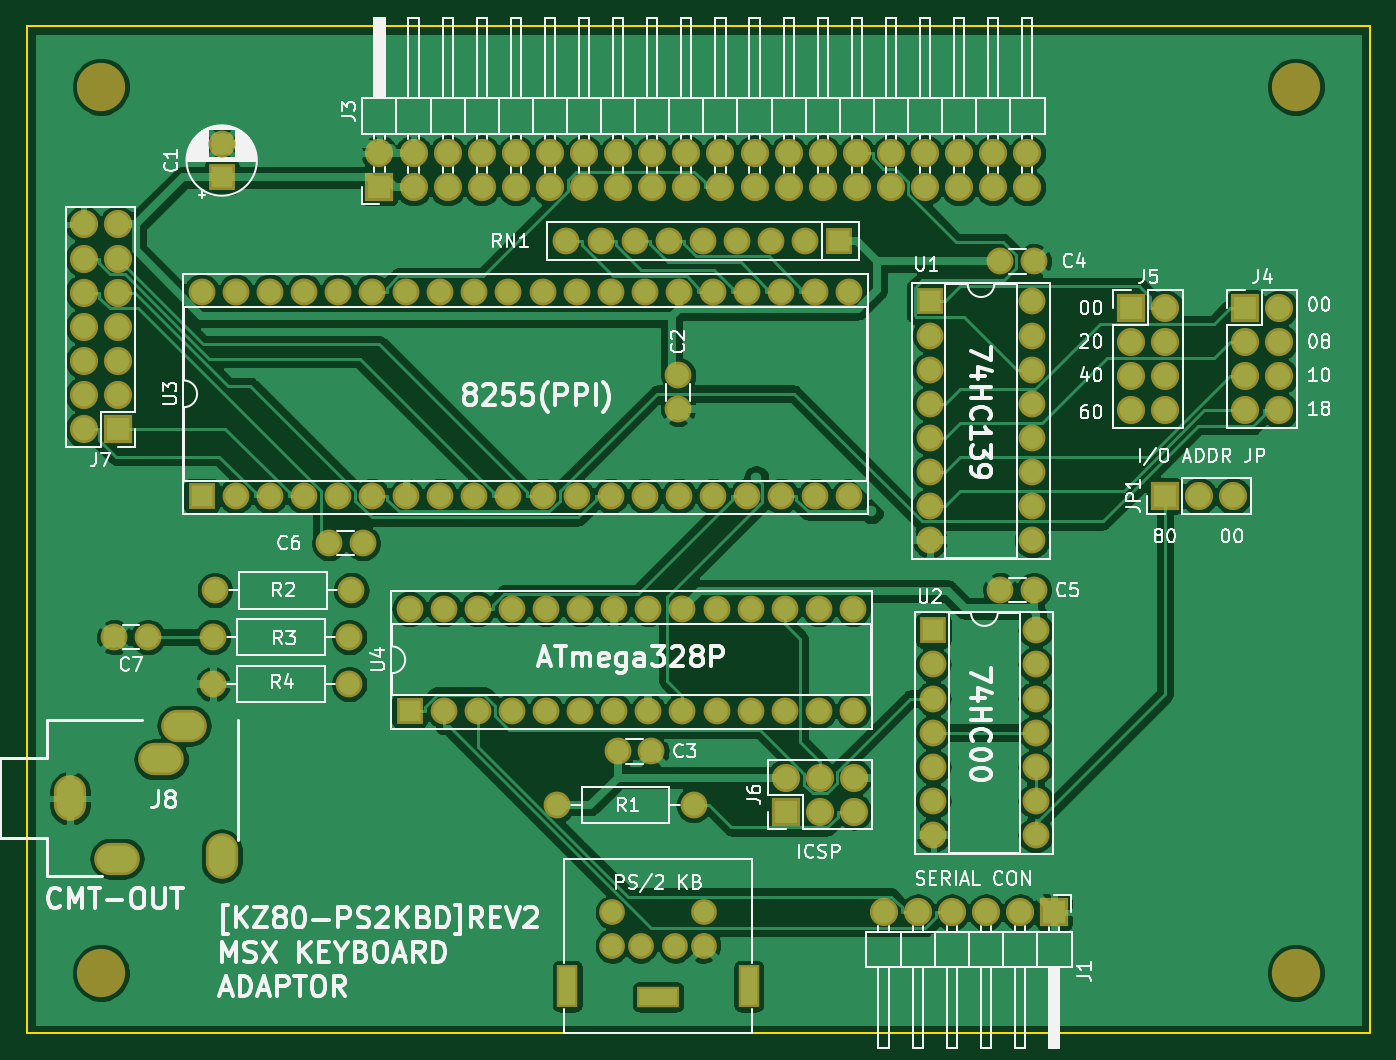
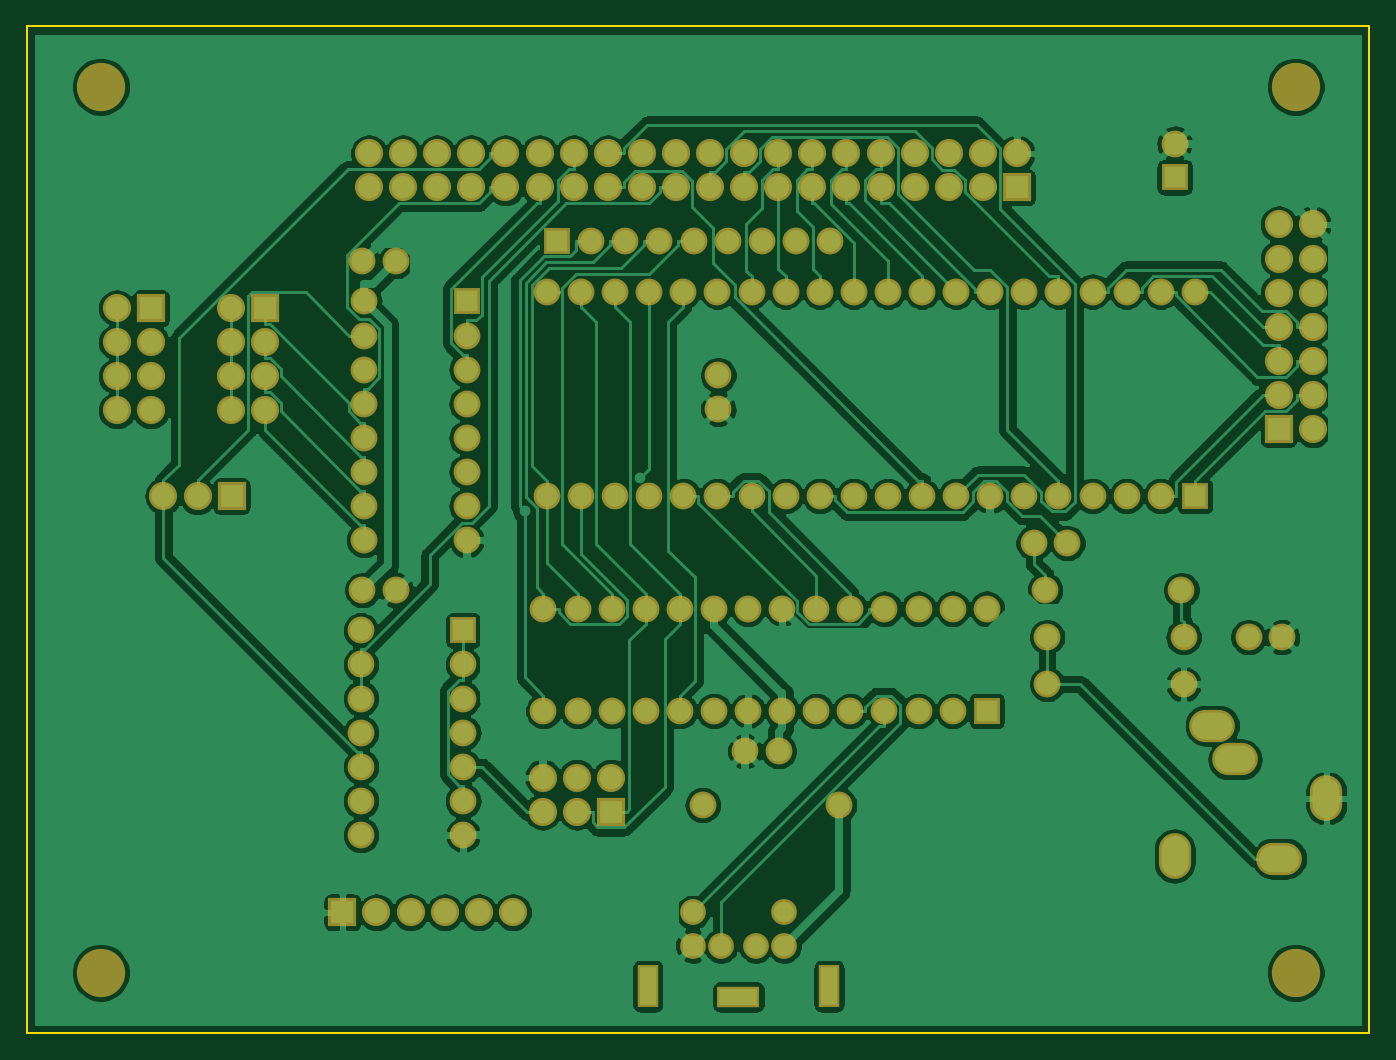
Circuit board: 9 layer files. Board 100.0 x 75.0 mm.
- bottom_copper: KZ80-PS2KBD.GBL (215542 bytes)
- bottom_silk: KZ80-PS2KBD.GBO (6777 bytes)
- paste: KZ80-PS2KBD.GBP (505 bytes)
- bottom_mask: KZ80-PS2KBD.GBS (6774 bytes)
- outline: KZ80-PS2KBD.GKO (684 bytes)
- top_copper: KZ80-PS2KBD.GTL (201215 bytes)
- top_silk: KZ80-PS2KBD.GTO (82075 bytes)
- paste: KZ80-PS2KBD.GTP (505 bytes)
- top_mask: KZ80-PS2KBD.GTS (6774 bytes)

=== bottom_copper: KZ80-PS2KBD.GBL (215542 bytes, source omitted) ===
=== bottom_silk: KZ80-PS2KBD.GBO ===
G04 #@! TF.GenerationSoftware,KiCad,Pcbnew,(5.1.4-0-10_14)*
G04 #@! TF.CreationDate,2021-08-12T19:57:57+09:00*
G04 #@! TF.ProjectId,KZ80-PS2KBD,4b5a3830-2d50-4533-924b-42442e6b6963,rev?*
G04 #@! TF.SameCoordinates,Original*
G04 #@! TF.FileFunction,Legend,Bot*
G04 #@! TF.FilePolarity,Positive*
%FSLAX46Y46*%
G04 Gerber Fmt 4.6, Leading zero omitted, Abs format (unit mm)*
G04 Created by KiCad (PCBNEW (5.1.4-0-10_14)) date 2021-08-12 19:57:57*
%MOMM*%
%LPD*%
G04 APERTURE LIST*
%ADD10O,2.000000X2.000000*%
%ADD11C,2.000000*%
%ADD12O,3.400000X2.400000*%
%ADD13O,2.400000X3.400000*%
%ADD14C,3.600000*%
%ADD15R,2.000000X2.000000*%
%ADD16R,2.100000X2.100000*%
%ADD17O,2.100000X2.100000*%
%ADD18C,1.924000*%
%ADD19R,1.600000X3.200000*%
%ADD20R,3.200000X1.600000*%
G04 APERTURE END LIST*
%LPC*%
D10*
X73840000Y-99000000D03*
D11*
X84000000Y-99000000D03*
D10*
X73840000Y-95500000D03*
D11*
X84000000Y-95500000D03*
D10*
X84160000Y-92000000D03*
D11*
X74000000Y-92000000D03*
D12*
X66700000Y-112000000D03*
D13*
X74500000Y-111800000D03*
D12*
X70000000Y-104600000D03*
X71700000Y-102100000D03*
D13*
X63200000Y-107500000D03*
D11*
X66500000Y-95500000D03*
X69000000Y-95500000D03*
X82500000Y-88500000D03*
X85000000Y-88500000D03*
D14*
X154500000Y-120500000D03*
X65500000Y-120500000D03*
X154500000Y-54500000D03*
X65500000Y-54500000D03*
D15*
X74500000Y-61250000D03*
D11*
X74500000Y-58750000D03*
X132500000Y-92000000D03*
X135000000Y-92000000D03*
X132500000Y-67500000D03*
X135000000Y-67500000D03*
X106500000Y-104000000D03*
X104000000Y-104000000D03*
X108500000Y-78500000D03*
X108500000Y-76000000D03*
D16*
X144750000Y-85000000D03*
D17*
X147290000Y-85000000D03*
X149830000Y-85000000D03*
D16*
X136500000Y-116000000D03*
D17*
X133960000Y-116000000D03*
X131420000Y-116000000D03*
X128880000Y-116000000D03*
X126340000Y-116000000D03*
X123800000Y-116000000D03*
D16*
X116500000Y-108500000D03*
D17*
X116500000Y-105960000D03*
X119040000Y-108500000D03*
X119040000Y-105960000D03*
X121580000Y-108500000D03*
X121580000Y-105960000D03*
X144790000Y-78620000D03*
X142250000Y-78620000D03*
X144790000Y-76080000D03*
X142250000Y-76080000D03*
X144790000Y-73540000D03*
X142250000Y-73540000D03*
X144790000Y-71000000D03*
D16*
X142250000Y-71000000D03*
X150750000Y-71000000D03*
D17*
X153290000Y-71000000D03*
X150750000Y-73540000D03*
X153290000Y-73540000D03*
X150750000Y-76080000D03*
X153290000Y-76080000D03*
X150750000Y-78620000D03*
X153290000Y-78620000D03*
D16*
X66750000Y-80000000D03*
D17*
X64210000Y-80000000D03*
X66750000Y-77460000D03*
X64210000Y-77460000D03*
X66750000Y-74920000D03*
X64210000Y-74920000D03*
X66750000Y-72380000D03*
X64210000Y-72380000D03*
X66750000Y-69840000D03*
X64210000Y-69840000D03*
X66750000Y-67300000D03*
X64210000Y-67300000D03*
X66750000Y-64760000D03*
X64210000Y-64760000D03*
D16*
X86250000Y-62000000D03*
D17*
X86250000Y-59460000D03*
X88790000Y-62000000D03*
X88790000Y-59460000D03*
X91330000Y-62000000D03*
X91330000Y-59460000D03*
X93870000Y-62000000D03*
X93870000Y-59460000D03*
X96410000Y-62000000D03*
X96410000Y-59460000D03*
X98950000Y-62000000D03*
X98950000Y-59460000D03*
X101490000Y-62000000D03*
X101490000Y-59460000D03*
X104030000Y-62000000D03*
X104030000Y-59460000D03*
X106570000Y-62000000D03*
X106570000Y-59460000D03*
X109110000Y-62000000D03*
X109110000Y-59460000D03*
X111650000Y-62000000D03*
X111650000Y-59460000D03*
X114190000Y-62000000D03*
X114190000Y-59460000D03*
X116730000Y-62000000D03*
X116730000Y-59460000D03*
X119270000Y-62000000D03*
X119270000Y-59460000D03*
X121810000Y-62000000D03*
X121810000Y-59460000D03*
X124350000Y-62000000D03*
X124350000Y-59460000D03*
X126890000Y-62000000D03*
X126890000Y-59460000D03*
X129430000Y-62000000D03*
X129430000Y-59460000D03*
X131970000Y-62000000D03*
X131970000Y-59460000D03*
X134510000Y-62000000D03*
X134510000Y-59460000D03*
D15*
X127500000Y-95000000D03*
D10*
X135120000Y-110240000D03*
X127500000Y-97540000D03*
X135120000Y-107700000D03*
X127500000Y-100080000D03*
X135120000Y-105160000D03*
X127500000Y-102620000D03*
X135120000Y-102620000D03*
X127500000Y-105160000D03*
X135120000Y-100080000D03*
X127500000Y-107700000D03*
X135120000Y-97540000D03*
X127500000Y-110240000D03*
X135120000Y-95000000D03*
D15*
X127250000Y-70500000D03*
D10*
X134870000Y-88280000D03*
X127250000Y-73040000D03*
X134870000Y-85740000D03*
X127250000Y-75580000D03*
X134870000Y-83200000D03*
X127250000Y-78120000D03*
X134870000Y-80660000D03*
X127250000Y-80660000D03*
X134870000Y-78120000D03*
X127250000Y-83200000D03*
X134870000Y-75580000D03*
X127250000Y-85740000D03*
X134870000Y-73040000D03*
X127250000Y-88280000D03*
X134870000Y-70500000D03*
D15*
X88500000Y-101000000D03*
D10*
X121520000Y-93380000D03*
X91040000Y-101000000D03*
X118980000Y-93380000D03*
X93580000Y-101000000D03*
X116440000Y-93380000D03*
X96120000Y-101000000D03*
X113900000Y-93380000D03*
X98660000Y-101000000D03*
X111360000Y-93380000D03*
X101200000Y-101000000D03*
X108820000Y-93380000D03*
X103740000Y-101000000D03*
X106280000Y-93380000D03*
X106280000Y-101000000D03*
X103740000Y-93380000D03*
X108820000Y-101000000D03*
X101200000Y-93380000D03*
X111360000Y-101000000D03*
X98660000Y-93380000D03*
X113900000Y-101000000D03*
X96120000Y-93380000D03*
X116440000Y-101000000D03*
X93580000Y-93380000D03*
X118980000Y-101000000D03*
X91040000Y-93380000D03*
X121520000Y-101000000D03*
X88500000Y-93380000D03*
D15*
X73000000Y-85000000D03*
D10*
X121260000Y-69760000D03*
X75540000Y-85000000D03*
X118720000Y-69760000D03*
X78080000Y-85000000D03*
X116180000Y-69760000D03*
X80620000Y-85000000D03*
X113640000Y-69760000D03*
X83160000Y-85000000D03*
X111100000Y-69760000D03*
X85700000Y-85000000D03*
X108560000Y-69760000D03*
X88240000Y-85000000D03*
X106020000Y-69760000D03*
X90780000Y-85000000D03*
X103480000Y-69760000D03*
X93320000Y-85000000D03*
X100940000Y-69760000D03*
X95860000Y-85000000D03*
X98400000Y-69760000D03*
X98400000Y-85000000D03*
X95860000Y-69760000D03*
X100940000Y-85000000D03*
X93320000Y-69760000D03*
X103480000Y-85000000D03*
X90780000Y-69760000D03*
X106020000Y-85000000D03*
X88240000Y-69760000D03*
X108560000Y-85000000D03*
X85700000Y-69760000D03*
X111100000Y-85000000D03*
X83160000Y-69760000D03*
X113640000Y-85000000D03*
X80620000Y-69760000D03*
X116180000Y-85000000D03*
X78080000Y-69760000D03*
X118720000Y-85000000D03*
X75540000Y-69760000D03*
X121260000Y-85000000D03*
X73000000Y-69760000D03*
D15*
X120500000Y-66000000D03*
D10*
X117960000Y-66000000D03*
X115420000Y-66000000D03*
X112880000Y-66000000D03*
X110340000Y-66000000D03*
X107800000Y-66000000D03*
X105260000Y-66000000D03*
X102720000Y-66000000D03*
X100180000Y-66000000D03*
D11*
X99500000Y-108000000D03*
D10*
X109660000Y-108000000D03*
D18*
X108300000Y-118500000D03*
X105700000Y-118500000D03*
X110400000Y-118500000D03*
X103600000Y-118500000D03*
X110400000Y-116000000D03*
X103600000Y-116000000D03*
D19*
X100250000Y-121500000D03*
X113750000Y-121500000D03*
D20*
X107000000Y-122300000D03*
M02*

=== paste: KZ80-PS2KBD.GBP ===
G04 #@! TF.GenerationSoftware,KiCad,Pcbnew,(5.1.4-0-10_14)*
G04 #@! TF.CreationDate,2021-08-12T19:57:57+09:00*
G04 #@! TF.ProjectId,KZ80-PS2KBD,4b5a3830-2d50-4533-924b-42442e6b6963,rev?*
G04 #@! TF.SameCoordinates,Original*
G04 #@! TF.FileFunction,Paste,Bot*
G04 #@! TF.FilePolarity,Positive*
%FSLAX46Y46*%
G04 Gerber Fmt 4.6, Leading zero omitted, Abs format (unit mm)*
G04 Created by KiCad (PCBNEW (5.1.4-0-10_14)) date 2021-08-12 19:57:57*
%MOMM*%
%LPD*%
G04 APERTURE LIST*
G04 APERTURE END LIST*
M02*

=== bottom_mask: KZ80-PS2KBD.GBS ===
G04 #@! TF.GenerationSoftware,KiCad,Pcbnew,(5.1.4-0-10_14)*
G04 #@! TF.CreationDate,2021-08-12T19:57:57+09:00*
G04 #@! TF.ProjectId,KZ80-PS2KBD,4b5a3830-2d50-4533-924b-42442e6b6963,rev?*
G04 #@! TF.SameCoordinates,Original*
G04 #@! TF.FileFunction,Soldermask,Bot*
G04 #@! TF.FilePolarity,Negative*
%FSLAX46Y46*%
G04 Gerber Fmt 4.6, Leading zero omitted, Abs format (unit mm)*
G04 Created by KiCad (PCBNEW (5.1.4-0-10_14)) date 2021-08-12 19:57:57*
%MOMM*%
%LPD*%
G04 APERTURE LIST*
%ADD10O,2.000000X2.000000*%
%ADD11C,2.000000*%
%ADD12O,3.400000X2.400000*%
%ADD13O,2.400000X3.400000*%
%ADD14C,3.600000*%
%ADD15R,2.000000X2.000000*%
%ADD16R,2.100000X2.100000*%
%ADD17O,2.100000X2.100000*%
%ADD18C,1.924000*%
%ADD19R,1.600000X3.200000*%
%ADD20R,3.200000X1.600000*%
G04 APERTURE END LIST*
D10*
X73840000Y-99000000D03*
D11*
X84000000Y-99000000D03*
D10*
X73840000Y-95500000D03*
D11*
X84000000Y-95500000D03*
D10*
X84160000Y-92000000D03*
D11*
X74000000Y-92000000D03*
D12*
X66700000Y-112000000D03*
D13*
X74500000Y-111800000D03*
D12*
X70000000Y-104600000D03*
X71700000Y-102100000D03*
D13*
X63200000Y-107500000D03*
D11*
X66500000Y-95500000D03*
X69000000Y-95500000D03*
X82500000Y-88500000D03*
X85000000Y-88500000D03*
D14*
X154500000Y-120500000D03*
X65500000Y-120500000D03*
X154500000Y-54500000D03*
X65500000Y-54500000D03*
D15*
X74500000Y-61250000D03*
D11*
X74500000Y-58750000D03*
X132500000Y-92000000D03*
X135000000Y-92000000D03*
X132500000Y-67500000D03*
X135000000Y-67500000D03*
X106500000Y-104000000D03*
X104000000Y-104000000D03*
X108500000Y-78500000D03*
X108500000Y-76000000D03*
D16*
X144750000Y-85000000D03*
D17*
X147290000Y-85000000D03*
X149830000Y-85000000D03*
D16*
X136500000Y-116000000D03*
D17*
X133960000Y-116000000D03*
X131420000Y-116000000D03*
X128880000Y-116000000D03*
X126340000Y-116000000D03*
X123800000Y-116000000D03*
D16*
X116500000Y-108500000D03*
D17*
X116500000Y-105960000D03*
X119040000Y-108500000D03*
X119040000Y-105960000D03*
X121580000Y-108500000D03*
X121580000Y-105960000D03*
X144790000Y-78620000D03*
X142250000Y-78620000D03*
X144790000Y-76080000D03*
X142250000Y-76080000D03*
X144790000Y-73540000D03*
X142250000Y-73540000D03*
X144790000Y-71000000D03*
D16*
X142250000Y-71000000D03*
X150750000Y-71000000D03*
D17*
X153290000Y-71000000D03*
X150750000Y-73540000D03*
X153290000Y-73540000D03*
X150750000Y-76080000D03*
X153290000Y-76080000D03*
X150750000Y-78620000D03*
X153290000Y-78620000D03*
D16*
X66750000Y-80000000D03*
D17*
X64210000Y-80000000D03*
X66750000Y-77460000D03*
X64210000Y-77460000D03*
X66750000Y-74920000D03*
X64210000Y-74920000D03*
X66750000Y-72380000D03*
X64210000Y-72380000D03*
X66750000Y-69840000D03*
X64210000Y-69840000D03*
X66750000Y-67300000D03*
X64210000Y-67300000D03*
X66750000Y-64760000D03*
X64210000Y-64760000D03*
D16*
X86250000Y-62000000D03*
D17*
X86250000Y-59460000D03*
X88790000Y-62000000D03*
X88790000Y-59460000D03*
X91330000Y-62000000D03*
X91330000Y-59460000D03*
X93870000Y-62000000D03*
X93870000Y-59460000D03*
X96410000Y-62000000D03*
X96410000Y-59460000D03*
X98950000Y-62000000D03*
X98950000Y-59460000D03*
X101490000Y-62000000D03*
X101490000Y-59460000D03*
X104030000Y-62000000D03*
X104030000Y-59460000D03*
X106570000Y-62000000D03*
X106570000Y-59460000D03*
X109110000Y-62000000D03*
X109110000Y-59460000D03*
X111650000Y-62000000D03*
X111650000Y-59460000D03*
X114190000Y-62000000D03*
X114190000Y-59460000D03*
X116730000Y-62000000D03*
X116730000Y-59460000D03*
X119270000Y-62000000D03*
X119270000Y-59460000D03*
X121810000Y-62000000D03*
X121810000Y-59460000D03*
X124350000Y-62000000D03*
X124350000Y-59460000D03*
X126890000Y-62000000D03*
X126890000Y-59460000D03*
X129430000Y-62000000D03*
X129430000Y-59460000D03*
X131970000Y-62000000D03*
X131970000Y-59460000D03*
X134510000Y-62000000D03*
X134510000Y-59460000D03*
D15*
X127500000Y-95000000D03*
D10*
X135120000Y-110240000D03*
X127500000Y-97540000D03*
X135120000Y-107700000D03*
X127500000Y-100080000D03*
X135120000Y-105160000D03*
X127500000Y-102620000D03*
X135120000Y-102620000D03*
X127500000Y-105160000D03*
X135120000Y-100080000D03*
X127500000Y-107700000D03*
X135120000Y-97540000D03*
X127500000Y-110240000D03*
X135120000Y-95000000D03*
D15*
X127250000Y-70500000D03*
D10*
X134870000Y-88280000D03*
X127250000Y-73040000D03*
X134870000Y-85740000D03*
X127250000Y-75580000D03*
X134870000Y-83200000D03*
X127250000Y-78120000D03*
X134870000Y-80660000D03*
X127250000Y-80660000D03*
X134870000Y-78120000D03*
X127250000Y-83200000D03*
X134870000Y-75580000D03*
X127250000Y-85740000D03*
X134870000Y-73040000D03*
X127250000Y-88280000D03*
X134870000Y-70500000D03*
D15*
X88500000Y-101000000D03*
D10*
X121520000Y-93380000D03*
X91040000Y-101000000D03*
X118980000Y-93380000D03*
X93580000Y-101000000D03*
X116440000Y-93380000D03*
X96120000Y-101000000D03*
X113900000Y-93380000D03*
X98660000Y-101000000D03*
X111360000Y-93380000D03*
X101200000Y-101000000D03*
X108820000Y-93380000D03*
X103740000Y-101000000D03*
X106280000Y-93380000D03*
X106280000Y-101000000D03*
X103740000Y-93380000D03*
X108820000Y-101000000D03*
X101200000Y-93380000D03*
X111360000Y-101000000D03*
X98660000Y-93380000D03*
X113900000Y-101000000D03*
X96120000Y-93380000D03*
X116440000Y-101000000D03*
X93580000Y-93380000D03*
X118980000Y-101000000D03*
X91040000Y-93380000D03*
X121520000Y-101000000D03*
X88500000Y-93380000D03*
D15*
X73000000Y-85000000D03*
D10*
X121260000Y-69760000D03*
X75540000Y-85000000D03*
X118720000Y-69760000D03*
X78080000Y-85000000D03*
X116180000Y-69760000D03*
X80620000Y-85000000D03*
X113640000Y-69760000D03*
X83160000Y-85000000D03*
X111100000Y-69760000D03*
X85700000Y-85000000D03*
X108560000Y-69760000D03*
X88240000Y-85000000D03*
X106020000Y-69760000D03*
X90780000Y-85000000D03*
X103480000Y-69760000D03*
X93320000Y-85000000D03*
X100940000Y-69760000D03*
X95860000Y-85000000D03*
X98400000Y-69760000D03*
X98400000Y-85000000D03*
X95860000Y-69760000D03*
X100940000Y-85000000D03*
X93320000Y-69760000D03*
X103480000Y-85000000D03*
X90780000Y-69760000D03*
X106020000Y-85000000D03*
X88240000Y-69760000D03*
X108560000Y-85000000D03*
X85700000Y-69760000D03*
X111100000Y-85000000D03*
X83160000Y-69760000D03*
X113640000Y-85000000D03*
X80620000Y-69760000D03*
X116180000Y-85000000D03*
X78080000Y-69760000D03*
X118720000Y-85000000D03*
X75540000Y-69760000D03*
X121260000Y-85000000D03*
X73000000Y-69760000D03*
D15*
X120500000Y-66000000D03*
D10*
X117960000Y-66000000D03*
X115420000Y-66000000D03*
X112880000Y-66000000D03*
X110340000Y-66000000D03*
X107800000Y-66000000D03*
X105260000Y-66000000D03*
X102720000Y-66000000D03*
X100180000Y-66000000D03*
D11*
X99500000Y-108000000D03*
D10*
X109660000Y-108000000D03*
D18*
X108300000Y-118500000D03*
X105700000Y-118500000D03*
X110400000Y-118500000D03*
X103600000Y-118500000D03*
X110400000Y-116000000D03*
X103600000Y-116000000D03*
D19*
X100250000Y-121500000D03*
X113750000Y-121500000D03*
D20*
X107000000Y-122300000D03*
M02*

=== outline: KZ80-PS2KBD.GKO ===
G04 #@! TF.GenerationSoftware,KiCad,Pcbnew,(5.1.4-0)*
G04 #@! TF.CreationDate,2019-12-21T12:26:41+09:00*
G04 #@! TF.ProjectId,KZ80-PS2KBD,4b5a3830-2d50-4533-924b-42442e6b6963,rev?*
G04 #@! TF.SameCoordinates,Original*
G04 #@! TF.FileFunction,Profile,NP*
%FSLAX46Y46*%
G04 Gerber Fmt 4.6, Leading zero omitted, Abs format (unit mm)*
G04 Created by KiCad (PCBNEW (5.1.4-0)) date 2019-12-21 12:26:41*
%MOMM*%
%LPD*%
G04 APERTURE LIST*
%ADD10C,0.150000*%
G04 APERTURE END LIST*
D10*
X60000000Y-125000000D02*
X60000000Y-50000000D01*
X160000000Y-125000000D02*
X60000000Y-125000000D01*
X160000000Y-50000000D02*
X160000000Y-125000000D01*
X60000000Y-50000000D02*
X160000000Y-50000000D01*
M02*

=== top_copper: KZ80-PS2KBD.GTL (201215 bytes, source omitted) ===
=== top_silk: KZ80-PS2KBD.GTO (82075 bytes, source omitted) ===
=== paste: KZ80-PS2KBD.GTP ===
G04 #@! TF.GenerationSoftware,KiCad,Pcbnew,(5.1.4-0-10_14)*
G04 #@! TF.CreationDate,2021-08-12T19:57:57+09:00*
G04 #@! TF.ProjectId,KZ80-PS2KBD,4b5a3830-2d50-4533-924b-42442e6b6963,rev?*
G04 #@! TF.SameCoordinates,Original*
G04 #@! TF.FileFunction,Paste,Top*
G04 #@! TF.FilePolarity,Positive*
%FSLAX46Y46*%
G04 Gerber Fmt 4.6, Leading zero omitted, Abs format (unit mm)*
G04 Created by KiCad (PCBNEW (5.1.4-0-10_14)) date 2021-08-12 19:57:57*
%MOMM*%
%LPD*%
G04 APERTURE LIST*
G04 APERTURE END LIST*
M02*

=== top_mask: KZ80-PS2KBD.GTS ===
G04 #@! TF.GenerationSoftware,KiCad,Pcbnew,(5.1.4-0-10_14)*
G04 #@! TF.CreationDate,2021-08-12T19:57:57+09:00*
G04 #@! TF.ProjectId,KZ80-PS2KBD,4b5a3830-2d50-4533-924b-42442e6b6963,rev?*
G04 #@! TF.SameCoordinates,Original*
G04 #@! TF.FileFunction,Soldermask,Top*
G04 #@! TF.FilePolarity,Negative*
%FSLAX46Y46*%
G04 Gerber Fmt 4.6, Leading zero omitted, Abs format (unit mm)*
G04 Created by KiCad (PCBNEW (5.1.4-0-10_14)) date 2021-08-12 19:57:57*
%MOMM*%
%LPD*%
G04 APERTURE LIST*
%ADD10O,2.000000X2.000000*%
%ADD11C,2.000000*%
%ADD12O,3.400000X2.400000*%
%ADD13O,2.400000X3.400000*%
%ADD14C,3.600000*%
%ADD15R,2.000000X2.000000*%
%ADD16R,2.100000X2.100000*%
%ADD17O,2.100000X2.100000*%
%ADD18C,1.924000*%
%ADD19R,1.600000X3.200000*%
%ADD20R,3.200000X1.600000*%
G04 APERTURE END LIST*
D10*
X73840000Y-99000000D03*
D11*
X84000000Y-99000000D03*
D10*
X73840000Y-95500000D03*
D11*
X84000000Y-95500000D03*
D10*
X84160000Y-92000000D03*
D11*
X74000000Y-92000000D03*
D12*
X66700000Y-112000000D03*
D13*
X74500000Y-111800000D03*
D12*
X70000000Y-104600000D03*
X71700000Y-102100000D03*
D13*
X63200000Y-107500000D03*
D11*
X66500000Y-95500000D03*
X69000000Y-95500000D03*
X82500000Y-88500000D03*
X85000000Y-88500000D03*
D14*
X154500000Y-120500000D03*
X65500000Y-120500000D03*
X154500000Y-54500000D03*
X65500000Y-54500000D03*
D15*
X74500000Y-61250000D03*
D11*
X74500000Y-58750000D03*
X132500000Y-92000000D03*
X135000000Y-92000000D03*
X132500000Y-67500000D03*
X135000000Y-67500000D03*
X106500000Y-104000000D03*
X104000000Y-104000000D03*
X108500000Y-78500000D03*
X108500000Y-76000000D03*
D16*
X144750000Y-85000000D03*
D17*
X147290000Y-85000000D03*
X149830000Y-85000000D03*
D16*
X136500000Y-116000000D03*
D17*
X133960000Y-116000000D03*
X131420000Y-116000000D03*
X128880000Y-116000000D03*
X126340000Y-116000000D03*
X123800000Y-116000000D03*
D16*
X116500000Y-108500000D03*
D17*
X116500000Y-105960000D03*
X119040000Y-108500000D03*
X119040000Y-105960000D03*
X121580000Y-108500000D03*
X121580000Y-105960000D03*
X144790000Y-78620000D03*
X142250000Y-78620000D03*
X144790000Y-76080000D03*
X142250000Y-76080000D03*
X144790000Y-73540000D03*
X142250000Y-73540000D03*
X144790000Y-71000000D03*
D16*
X142250000Y-71000000D03*
X150750000Y-71000000D03*
D17*
X153290000Y-71000000D03*
X150750000Y-73540000D03*
X153290000Y-73540000D03*
X150750000Y-76080000D03*
X153290000Y-76080000D03*
X150750000Y-78620000D03*
X153290000Y-78620000D03*
D16*
X66750000Y-80000000D03*
D17*
X64210000Y-80000000D03*
X66750000Y-77460000D03*
X64210000Y-77460000D03*
X66750000Y-74920000D03*
X64210000Y-74920000D03*
X66750000Y-72380000D03*
X64210000Y-72380000D03*
X66750000Y-69840000D03*
X64210000Y-69840000D03*
X66750000Y-67300000D03*
X64210000Y-67300000D03*
X66750000Y-64760000D03*
X64210000Y-64760000D03*
D16*
X86250000Y-62000000D03*
D17*
X86250000Y-59460000D03*
X88790000Y-62000000D03*
X88790000Y-59460000D03*
X91330000Y-62000000D03*
X91330000Y-59460000D03*
X93870000Y-62000000D03*
X93870000Y-59460000D03*
X96410000Y-62000000D03*
X96410000Y-59460000D03*
X98950000Y-62000000D03*
X98950000Y-59460000D03*
X101490000Y-62000000D03*
X101490000Y-59460000D03*
X104030000Y-62000000D03*
X104030000Y-59460000D03*
X106570000Y-62000000D03*
X106570000Y-59460000D03*
X109110000Y-62000000D03*
X109110000Y-59460000D03*
X111650000Y-62000000D03*
X111650000Y-59460000D03*
X114190000Y-62000000D03*
X114190000Y-59460000D03*
X116730000Y-62000000D03*
X116730000Y-59460000D03*
X119270000Y-62000000D03*
X119270000Y-59460000D03*
X121810000Y-62000000D03*
X121810000Y-59460000D03*
X124350000Y-62000000D03*
X124350000Y-59460000D03*
X126890000Y-62000000D03*
X126890000Y-59460000D03*
X129430000Y-62000000D03*
X129430000Y-59460000D03*
X131970000Y-62000000D03*
X131970000Y-59460000D03*
X134510000Y-62000000D03*
X134510000Y-59460000D03*
D15*
X127500000Y-95000000D03*
D10*
X135120000Y-110240000D03*
X127500000Y-97540000D03*
X135120000Y-107700000D03*
X127500000Y-100080000D03*
X135120000Y-105160000D03*
X127500000Y-102620000D03*
X135120000Y-102620000D03*
X127500000Y-105160000D03*
X135120000Y-100080000D03*
X127500000Y-107700000D03*
X135120000Y-97540000D03*
X127500000Y-110240000D03*
X135120000Y-95000000D03*
D15*
X127250000Y-70500000D03*
D10*
X134870000Y-88280000D03*
X127250000Y-73040000D03*
X134870000Y-85740000D03*
X127250000Y-75580000D03*
X134870000Y-83200000D03*
X127250000Y-78120000D03*
X134870000Y-80660000D03*
X127250000Y-80660000D03*
X134870000Y-78120000D03*
X127250000Y-83200000D03*
X134870000Y-75580000D03*
X127250000Y-85740000D03*
X134870000Y-73040000D03*
X127250000Y-88280000D03*
X134870000Y-70500000D03*
D15*
X88500000Y-101000000D03*
D10*
X121520000Y-93380000D03*
X91040000Y-101000000D03*
X118980000Y-93380000D03*
X93580000Y-101000000D03*
X116440000Y-93380000D03*
X96120000Y-101000000D03*
X113900000Y-93380000D03*
X98660000Y-101000000D03*
X111360000Y-93380000D03*
X101200000Y-101000000D03*
X108820000Y-93380000D03*
X103740000Y-101000000D03*
X106280000Y-93380000D03*
X106280000Y-101000000D03*
X103740000Y-93380000D03*
X108820000Y-101000000D03*
X101200000Y-93380000D03*
X111360000Y-101000000D03*
X98660000Y-93380000D03*
X113900000Y-101000000D03*
X96120000Y-93380000D03*
X116440000Y-101000000D03*
X93580000Y-93380000D03*
X118980000Y-101000000D03*
X91040000Y-93380000D03*
X121520000Y-101000000D03*
X88500000Y-93380000D03*
D15*
X73000000Y-85000000D03*
D10*
X121260000Y-69760000D03*
X75540000Y-85000000D03*
X118720000Y-69760000D03*
X78080000Y-85000000D03*
X116180000Y-69760000D03*
X80620000Y-85000000D03*
X113640000Y-69760000D03*
X83160000Y-85000000D03*
X111100000Y-69760000D03*
X85700000Y-85000000D03*
X108560000Y-69760000D03*
X88240000Y-85000000D03*
X106020000Y-69760000D03*
X90780000Y-85000000D03*
X103480000Y-69760000D03*
X93320000Y-85000000D03*
X100940000Y-69760000D03*
X95860000Y-85000000D03*
X98400000Y-69760000D03*
X98400000Y-85000000D03*
X95860000Y-69760000D03*
X100940000Y-85000000D03*
X93320000Y-69760000D03*
X103480000Y-85000000D03*
X90780000Y-69760000D03*
X106020000Y-85000000D03*
X88240000Y-69760000D03*
X108560000Y-85000000D03*
X85700000Y-69760000D03*
X111100000Y-85000000D03*
X83160000Y-69760000D03*
X113640000Y-85000000D03*
X80620000Y-69760000D03*
X116180000Y-85000000D03*
X78080000Y-69760000D03*
X118720000Y-85000000D03*
X75540000Y-69760000D03*
X121260000Y-85000000D03*
X73000000Y-69760000D03*
D15*
X120500000Y-66000000D03*
D10*
X117960000Y-66000000D03*
X115420000Y-66000000D03*
X112880000Y-66000000D03*
X110340000Y-66000000D03*
X107800000Y-66000000D03*
X105260000Y-66000000D03*
X102720000Y-66000000D03*
X100180000Y-66000000D03*
D11*
X99500000Y-108000000D03*
D10*
X109660000Y-108000000D03*
D18*
X108300000Y-118500000D03*
X105700000Y-118500000D03*
X110400000Y-118500000D03*
X103600000Y-118500000D03*
X110400000Y-116000000D03*
X103600000Y-116000000D03*
D19*
X100250000Y-121500000D03*
X113750000Y-121500000D03*
D20*
X107000000Y-122300000D03*
M02*

